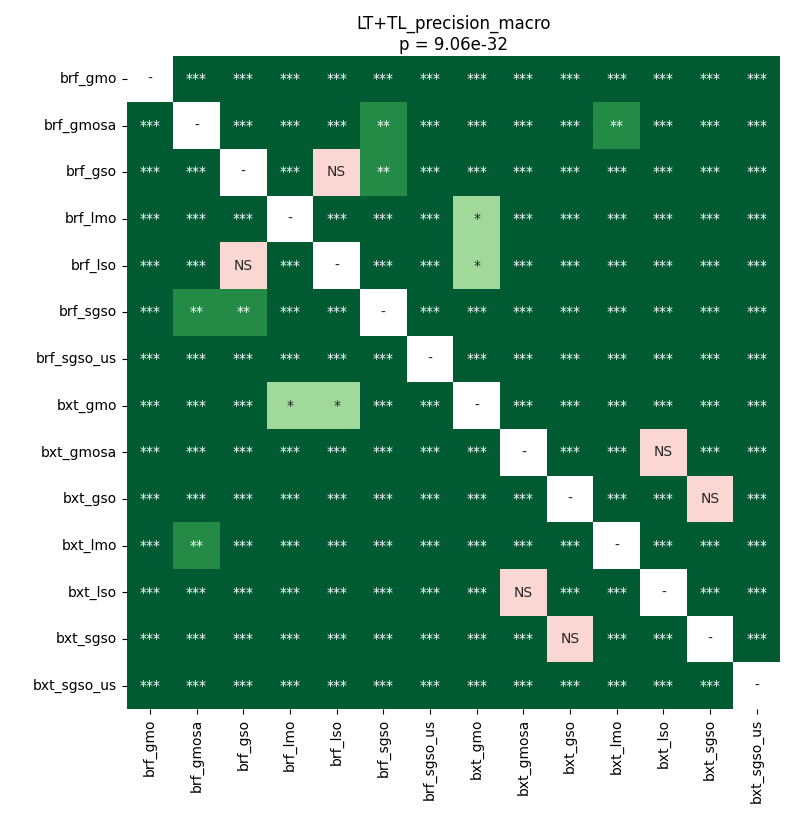

The file beside this chart, header and first rows:
	brf_gmo	brf_gmosa	brf_gso	brf_lmo	brf_lso	brf_sgso	brf_sgso_us	bxt_gmo	bxt_gmosa	bxt_gso	bxt_lmo	bxt_lso	bxt_sgso	bxt_sgso_us
brf_gmo	1.0	7.120768229166667e-05	3.9672851562499995e-05	7.120768229166667e-05	3.9672851562499995e-05	3.9672851562499995e-05	3.9672851562499995e-05	3.9672851562499995e-05	3.9672851562499995e-05	3.9672851562499995e-05	3.9672851562499995e-05	3.9672851562499995e-05	3.9672851562499995e-05	3.9672851562499995e-05
brf_gmosa	7.120768229166667e-05	1.0	0.0004684	7.120768229166667e-05	7.120768229166667e-05	0.00972	3.9672851562499995e-05	7.120768229166667e-05	3.9672851562499995e-05	3.9672851562499995e-05	0.001818	3.9672851562499995e-05	3.9672851562499995e-05	3.9672851562499995e-05
brf_gso	3.9672851562499995e-05	0.0004684	1.0	7.120768229166667e-05	0.09448	0.002287	3.9672851562499995e-05	3.9672851562499995e-05	3.9672851562499995e-05	3.9672851562499995e-05	7.120768229166667e-05	3.9672851562499995e-05	3.9672851562499995e-05	3.9672851562499995e-05
brf_lmo	7.120768229166667e-05	7.120768229166667e-05	7.120768229166667e-05	1.0	0.0001714	3.9672851562499995e-05	3.9672851562499995e-05	0.01887	3.9672851562499995e-05	3.9672851562499995e-05	3.9672851562499995e-05	3.9672851562499995e-05	3.9672851562499995e-05	3.9672851562499995e-05
brf_lso	3.9672851562499995e-05	7.120768229166667e-05	0.09448	0.0001714	1.0	3.9672851562499995e-05	3.9672851562499995e-05	0.01887	3.9672851562499995e-05	3.9672851562499995e-05	3.9672851562499995e-05	3.9672851562499995e-05	3.9672851562499995e-05	3.9672851562499995e-05
brf_sgso	3.9672851562499995e-05	0.00972	0.002287	3.9672851562499995e-05	3.9672851562499995e-05	1.0	3.9672851562499995e-05	3.9672851562499995e-05	3.9672851562499995e-05	3.9672851562499995e-05	0.0001055	3.9672851562499995e-05	3.9672851562499995e-05	3.9672851562499995e-05
brf_sgso_us	3.9672851562499995e-05	3.9672851562499995e-05	3.9672851562499995e-05	3.9672851562499995e-05	3.9672851562499995e-05	3.9672851562499995e-05	1.0	3.9672851562499995e-05	3.9672851562499995e-05	3.9672851562499995e-05	3.9672851562499995e-05	3.9672851562499995e-05	3.9672851562499995e-05	7.120768229166667e-05
bxt_gmo	3.9672851562499995e-05	7.120768229166667e-05	3.9672851562499995e-05	0.01887	0.01887	3.9672851562499995e-05	3.9672851562499995e-05	1.0	3.9672851562499995e-05	3.9672851562499995e-05	3.9672851562499995e-05	3.9672851562499995e-05	3.9672851562499995e-05	3.9672851562499995e-05
bxt_gmosa	3.9672851562499995e-05	3.9672851562499995e-05	3.9672851562499995e-05	3.9672851562499995e-05	3.9672851562499995e-05	3.9672851562499995e-05	3.9672851562499995e-05	3.9672851562499995e-05	1.0	3.9672851562499995e-05	3.9672851562499995e-05	0.09448	3.9672851562499995e-05	3.9672851562499995e-05
bxt_gso	3.9672851562499995e-05	3.9672851562499995e-05	3.9672851562499995e-05	3.9672851562499995e-05	3.9672851562499995e-05	3.9672851562499995e-05	3.9672851562499995e-05	3.9672851562499995e-05	3.9672851562499995e-05	1.0	3.9672851562499995e-05	0.0004684	0.4691	3.9672851562499995e-05
bxt_lmo	3.9672851562499995e-05	0.001818	7.120768229166667e-05	3.9672851562499995e-05	3.9672851562499995e-05	0.0001055	3.9672851562499995e-05	3.9672851562499995e-05	3.9672851562499995e-05	3.9672851562499995e-05	1.0	3.9672851562499995e-05	3.9672851562499995e-05	3.9672851562499995e-05
bxt_lso	3.9672851562499995e-05	3.9672851562499995e-05	3.9672851562499995e-05	3.9672851562499995e-05	3.9672851562499995e-05	3.9672851562499995e-05	3.9672851562499995e-05	3.9672851562499995e-05	0.09448	0.0004684	3.9672851562499995e-05	1.0	0.0001714	3.9672851562499995e-05
bxt_sgso	3.9672851562499995e-05	3.9672851562499995e-05	3.9672851562499995e-05	3.9672851562499995e-05	3.9672851562499995e-05	3.9672851562499995e-05	3.9672851562499995e-05	3.9672851562499995e-05	3.9672851562499995e-05	0.4691	3.9672851562499995e-05	0.0001714	1.0	3.9672851562499995e-05
bxt_sgso_us	3.9672851562499995e-05	3.9672851562499995e-05	3.9672851562499995e-05	3.9672851562499995e-05	3.9672851562499995e-05	3.9672851562499995e-05	7.120768229166667e-05	3.9672851562499995e-05	3.9672851562499995e-05	3.9672851562499995e-05	3.9672851562499995e-05	3.9672851562499995e-05	3.9672851562499995e-05	1.0
